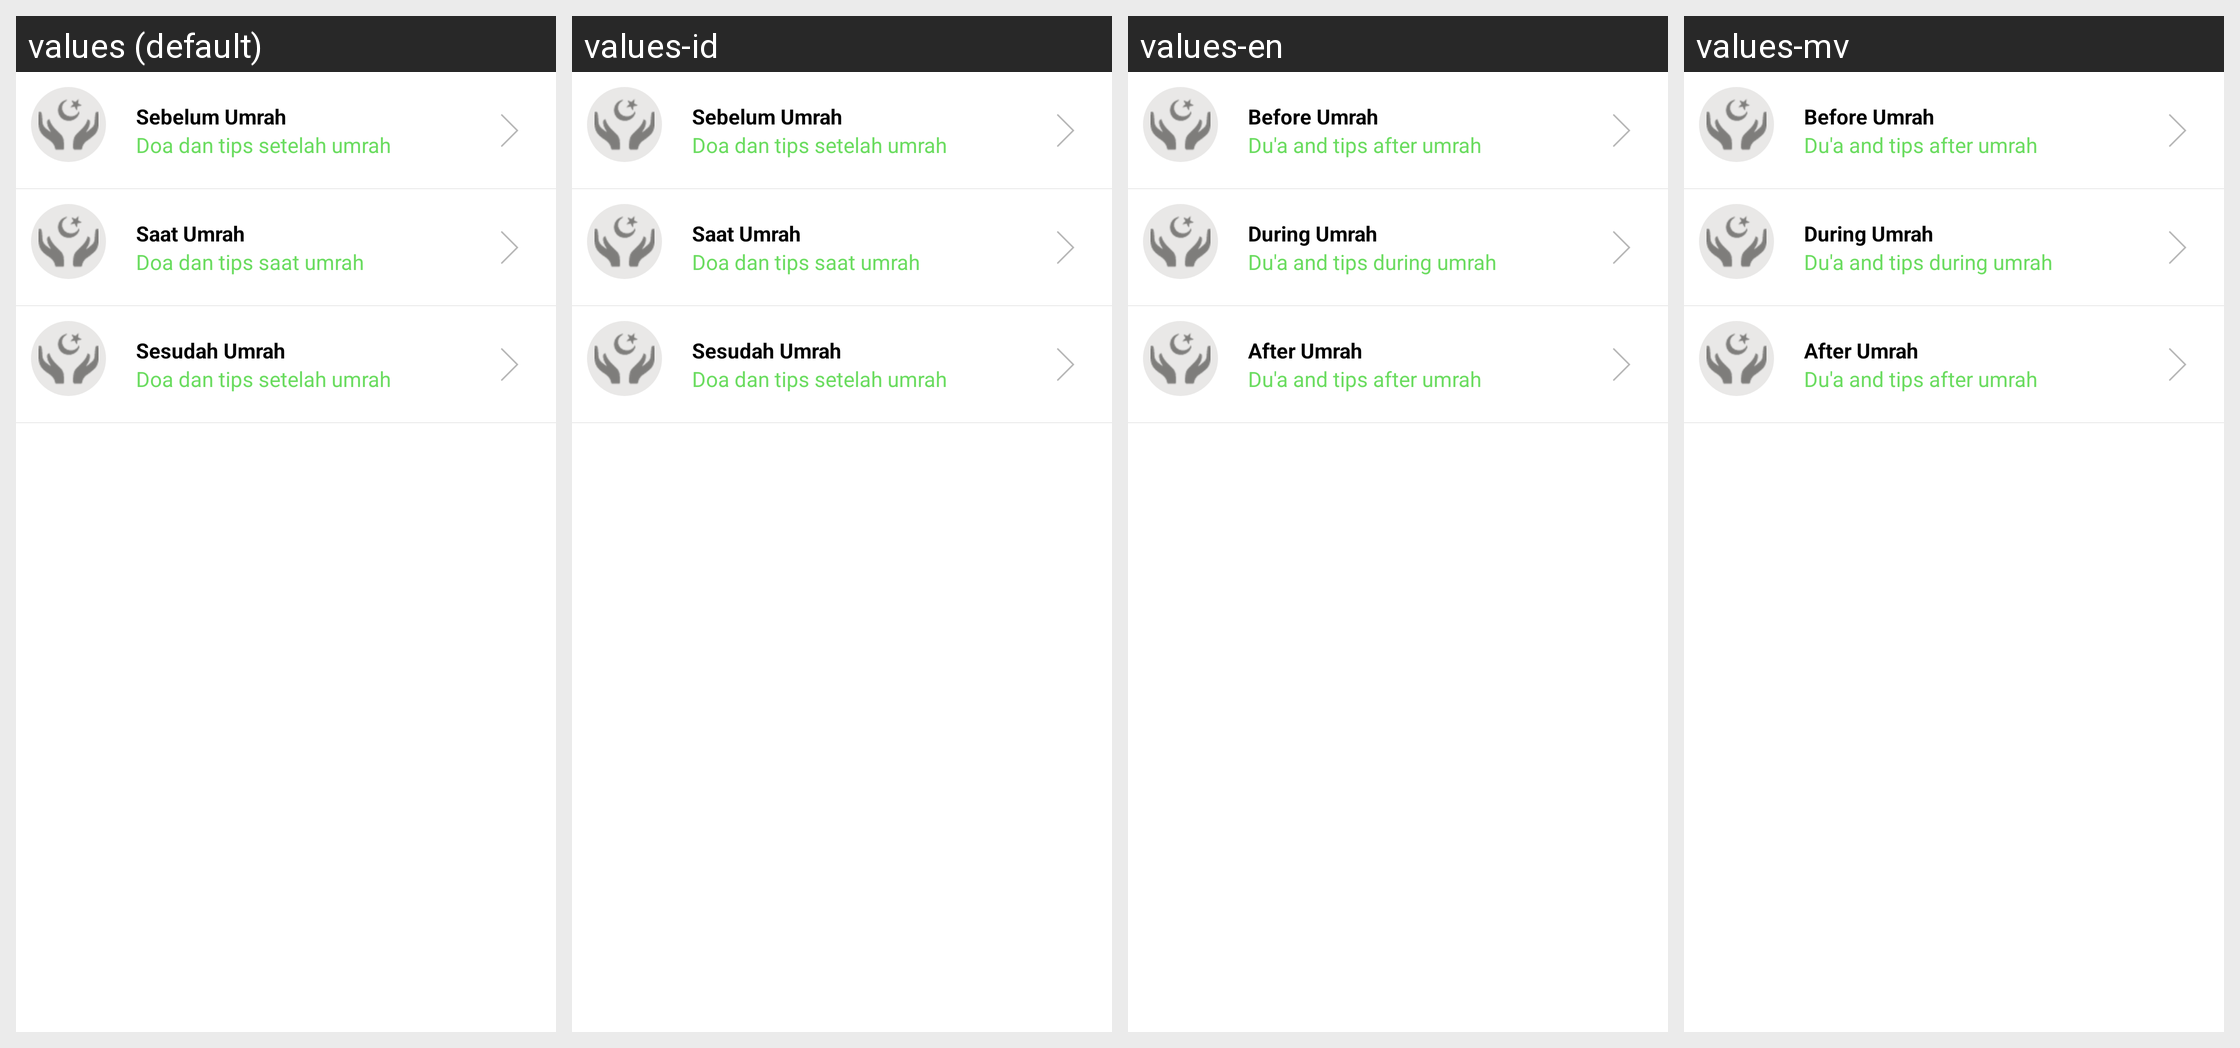

Translations of the strings shown on this Android screen, per locale in the grid:
Android screen res/layout/tab_panduan.xml rendered under 4 locales, left to right: values (default), values-id, values-en, values-mv. Device: Nexus 5 (rendered at 1080×1920; each locale shown at half size, 540×960, under a caption strip naming it); theme AppTheme.
Other locales in the repository, not shown: values-mdv.
Strings drawn on this screen, with the default value and each locale's value (text and hints the layout hard-codes, and strings that could not be matched under every locale, appear in the picture but are not listed):

sebelum_umrah
  values: Sebelum Umrah
  values-id: Sebelum Umrah
  values-en: Before Umrah
  values-mv: Before Umrah

doa_dan_tips_sesudah_umrah
  values: Doa dan tips setelah umrah
  values-id: Doa dan tips setelah umrah
  values-en: Du'a and tips after umrah
  values-mv: Du'a and tips after umrah

saat_umrah
  values: Saat Umrah
  values-id: Saat Umrah
  values-en: During Umrah
  values-mv: During Umrah

doa_dan_tips_saat_umrah
  values: Doa dan tips saat umrah
  values-id: Doa dan tips saat umrah
  values-en: Du'a and tips during umrah
  values-mv: Du'a and tips during umrah

sesudah_umrah
  values: Sesudah Umrah
  values-id: Sesudah Umrah
  values-en: After Umrah
  values-mv: After Umrah
